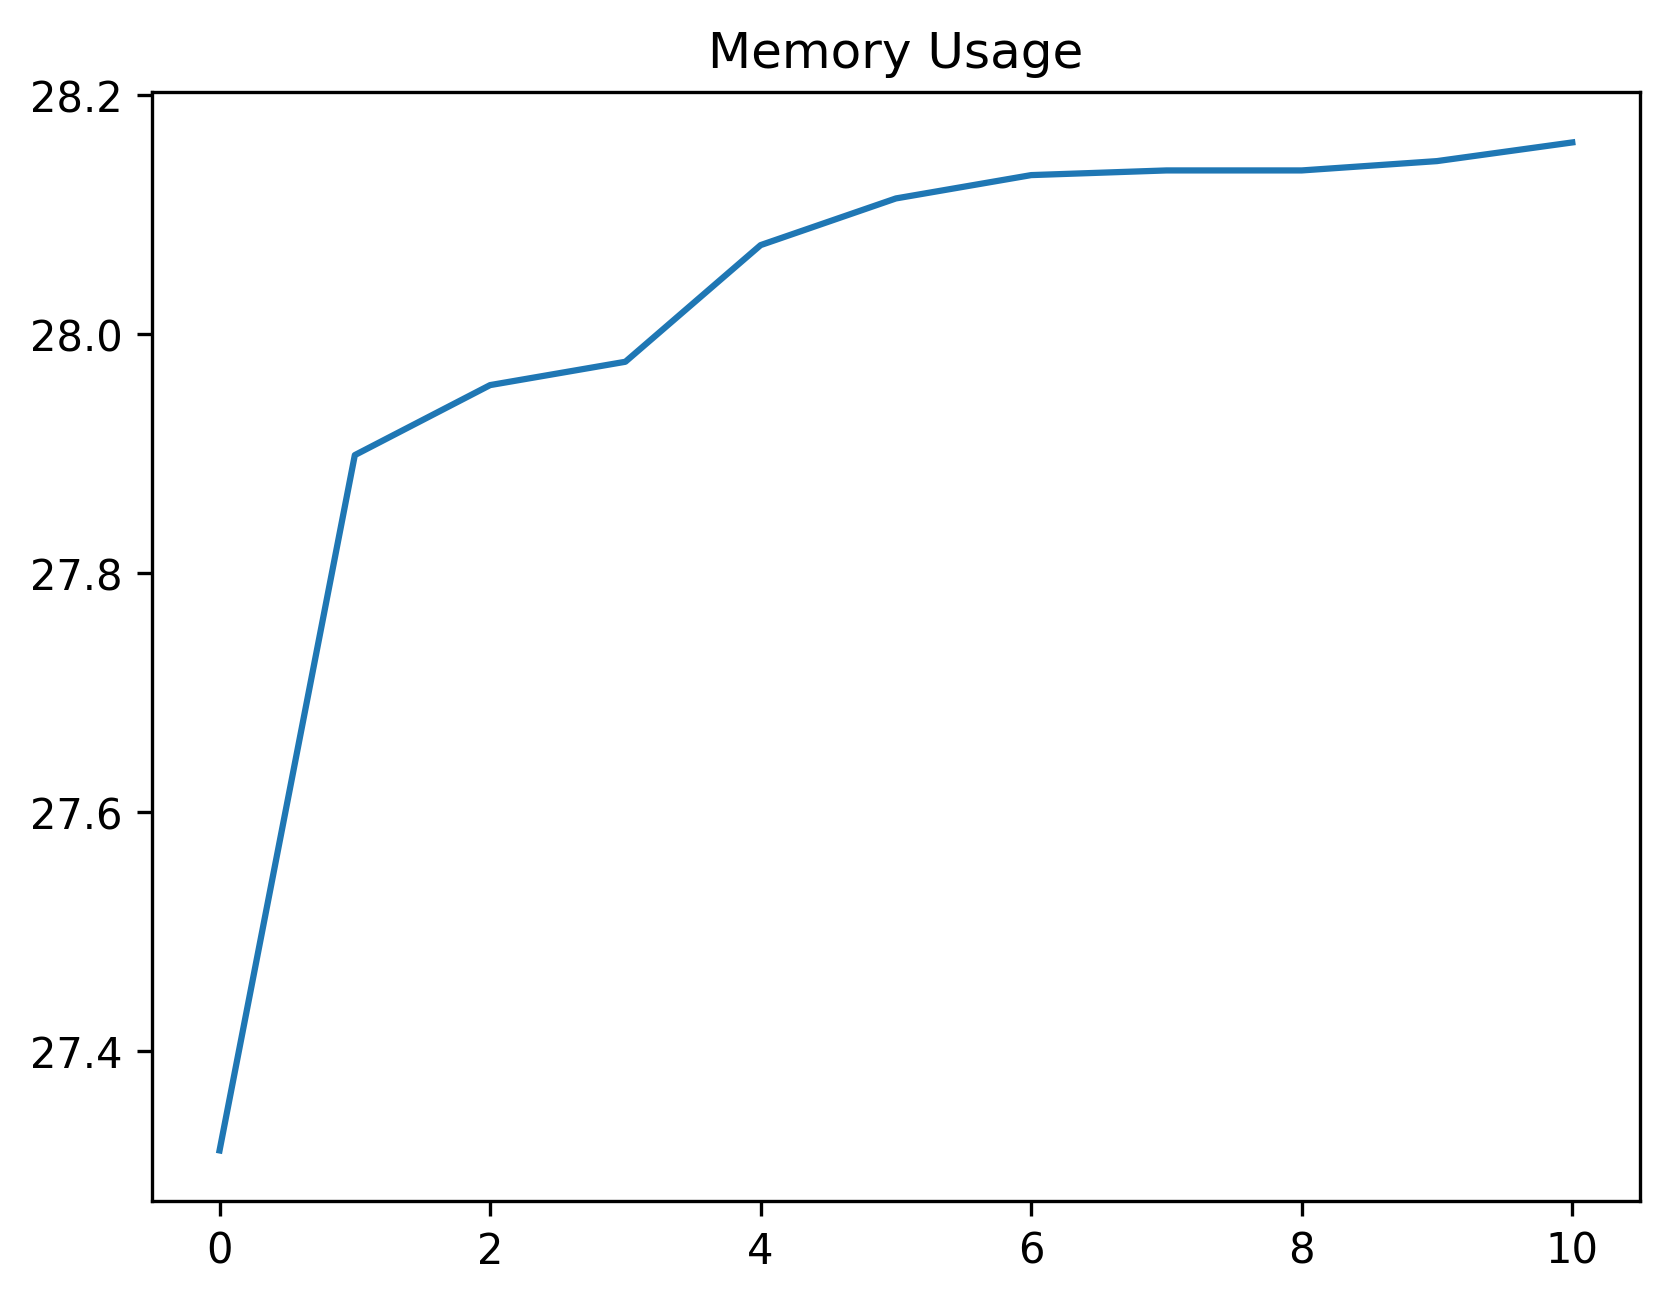

The table this chart was drawn from, first rows:
date_time, name, memory
2024-01-26 14:41:38.005402, start, 27.32
2024-01-26 14:41:38.592487, click_development_azure_account_button, 27.9
2024-01-26 14:41:39.127941, wait_for_login_tab_to_open_two_items, 27.96
2024-01-26 14:41:39.144038, swap_to_new_tab, 27.98
2024-01-26 14:41:40.819165, wait_for_user_name, 28.07
2024-01-26 14:41:41.436658, fill_in_user_name, 28.11
2024-01-26 14:41:42.203889, for_password_element, 28.13
2024-01-26 14:41:43.263927, fill_in_password, 28.14
2024-01-26 14:41:44.115899, stay_signed_in, 28.14
2024-01-26 14:41:44.151927, switch_to_default, 28.14
2024-01-26 14:41:50.573578, wait_for_main, 28.16
